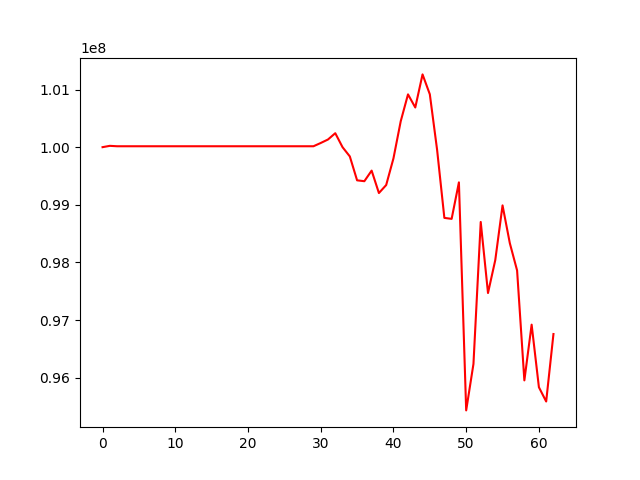

Source data for this figure (header and first rows):
, 0
0, 100000000
1, 100022964
2, 100015776
3, 100015776
4, 100015776
5, 100015776
6, 100015776
7, 100015776
8, 100015776
9, 100015776
10, 100015776
11, 100015776
12, 100015776
13, 100015776
14, 100015776
15, 100015776
16, 100015776
17, 100015776
18, 100015776
19, 100015776
20, 100015776
21, 100015776
22, 100015776
23, 100015776
24, 100015776
25, 100015776
26, 100015776
27, 100015776
28, 100015776
29, 100015776
30, 100072412
31, 100133067
32, 100242246
33, 99999445
34, 99839560
35, 99424748
36, 99409644
37, 99593351
38, 99204253
39, 99343161
40, 99805513
41, 100449559
42, 100915664
43, 100688052
44, 101261980
45, 100917025
46, 99955513
47, 98773373
48, 98756456
49, 99389442
50, 95434560
51, 96240256
52, 98702971
53, 97470407
54, 98041613
55, 98990008
56, 98335464
57, 97861817
58, 95955164
59, 96921683
... 3 more rows
